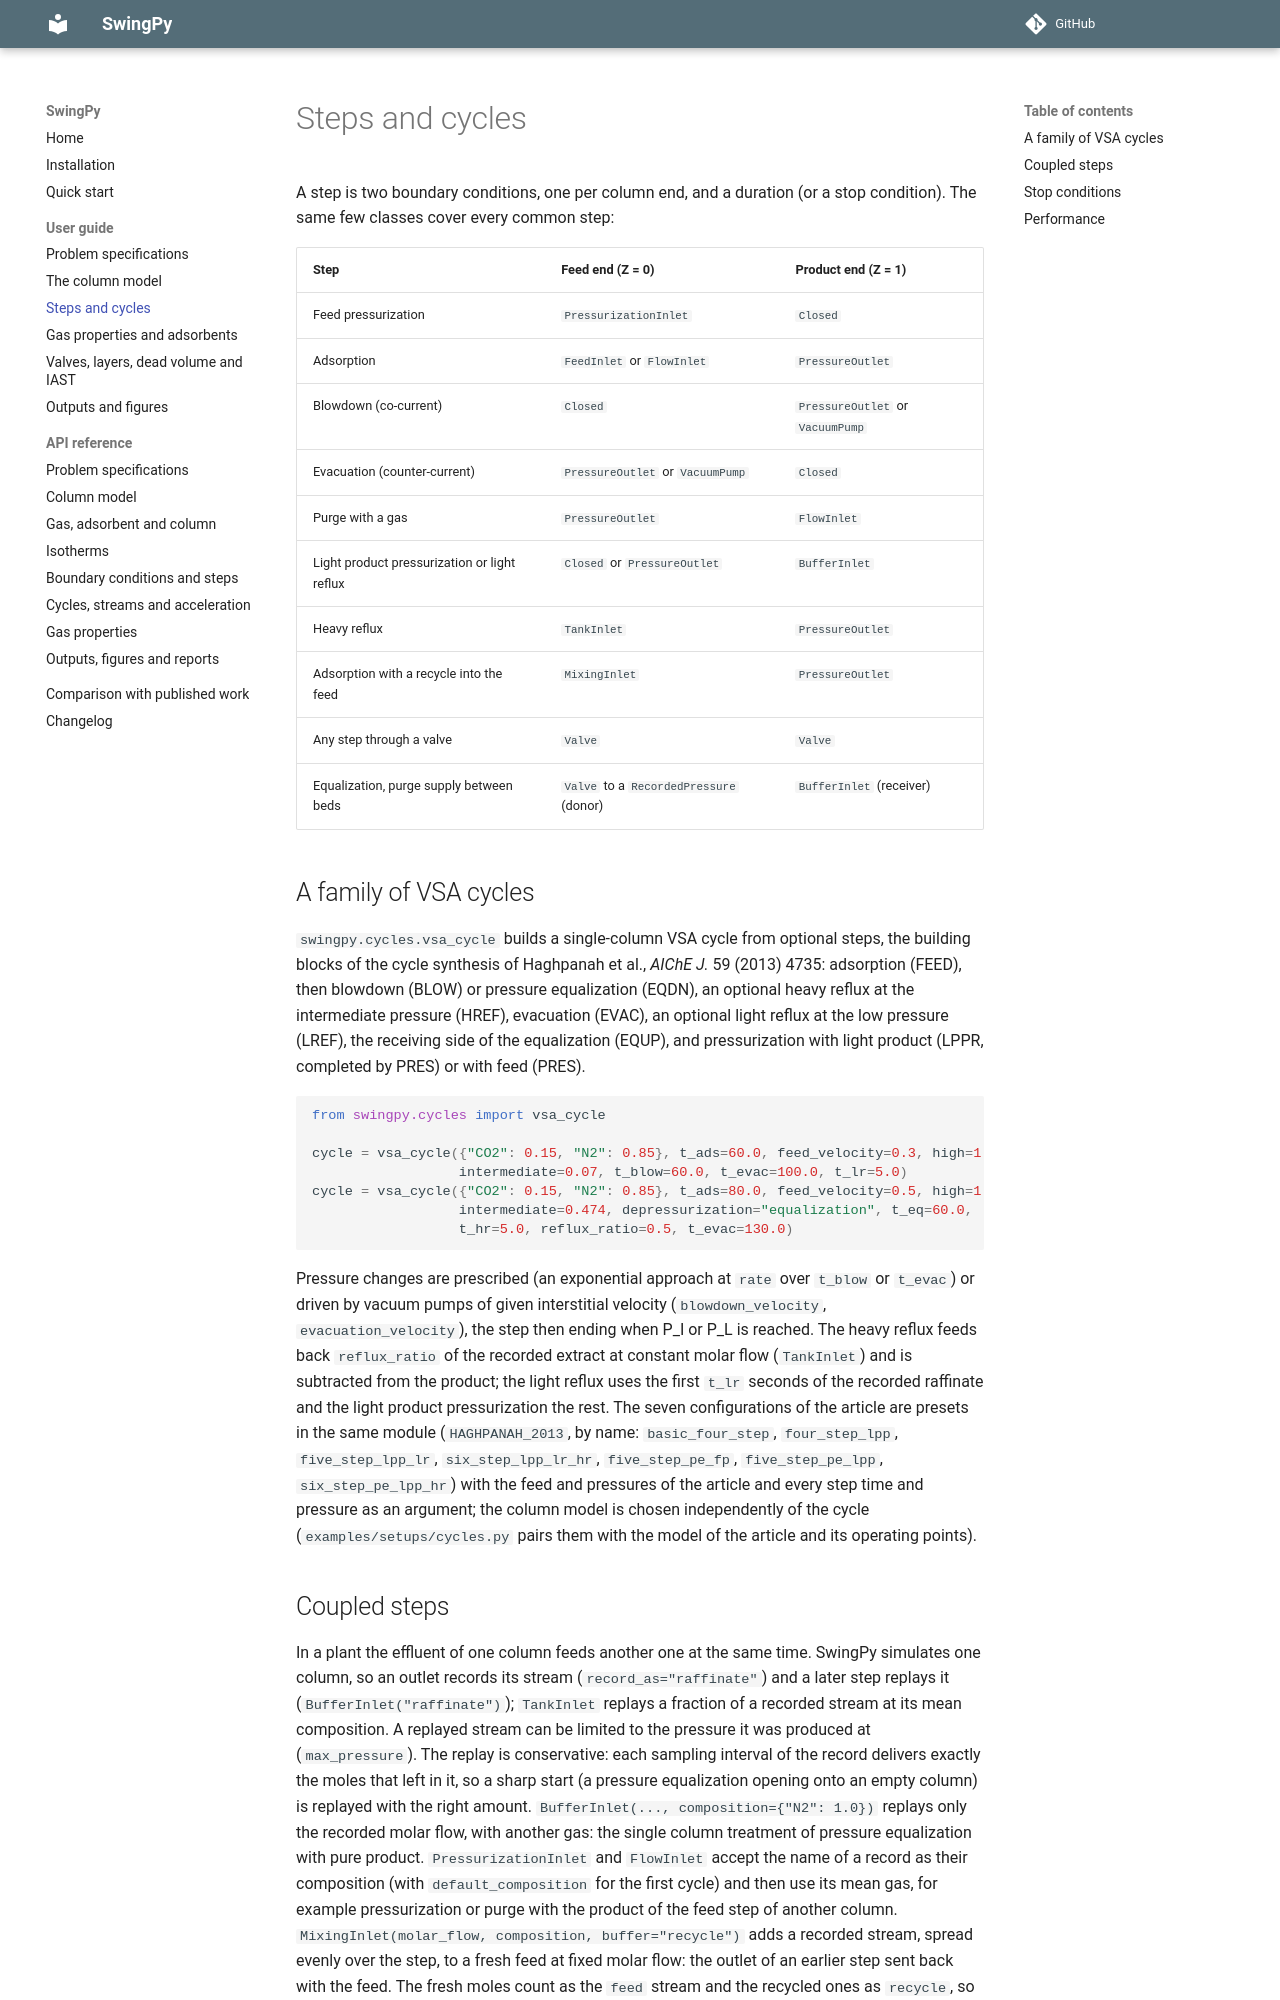

repository: mohammmadyazdani/swingpy · page: guide/cycles/index.html · generator: mkdocs

# Steps and cycles

A step is two boundary conditions, one per column end, and a duration (or a stop condition). The same few classes cover every common step:

| Step | Feed end (Z = 0) | Product end (Z = 1) |
|---|---|---|
| Feed pressurization | `PressurizationInlet` | `Closed` |
| Adsorption | `FeedInlet` or `FlowInlet` | `PressureOutlet` |
| Blowdown (co-current) | `Closed` | `PressureOutlet` or `VacuumPump` |
| Evacuation (counter-current) | `PressureOutlet` or `VacuumPump` | `Closed` |
| Purge with a gas | `PressureOutlet` | `FlowInlet` |
| Light product pressurization or light reflux | `Closed` or `PressureOutlet` | `BufferInlet` |
| Heavy reflux | `TankInlet` | `PressureOutlet` |
| Adsorption with a recycle into the feed | `MixingInlet` | `PressureOutlet` |
| Any step through a valve | `Valve` | `Valve` |
| Equalization, purge supply between beds | `Valve` to a `RecordedPressure` (donor) | `BufferInlet` (receiver) |

## A family of VSA cycles

`swingpy.cycles.vsa_cycle` builds a single-column VSA cycle from optional steps, the building blocks of the cycle synthesis of Haghpanah et al., *AIChE J.* 59 (2013) 4735: adsorption (FEED), then blowdown (BLOW) or pressure equalization (EQDN), an optional heavy reflux at the intermediate pressure (HREF), evacuation (EVAC), an optional light reflux at the low pressure (LREF), the receiving side of the equalization (EQUP), and pressurization with light product (LPPR, completed by PRES) or with feed (PRES).

```python
from swingpy.cycles import vsa_cycle

cycle = vsa_cycle({"CO2": 0.15, "N2": 0.85}, t_ads=60.0, feed_velocity=0.3, high=1.0, low=0.03,
                  intermediate=0.07, t_blow=60.0, t_evac=100.0, t_lr=5.0)          # five steps, LPP and LR
cycle = vsa_cycle({"CO2": 0.15, "N2": 0.85}, t_ads=80.0, feed_velocity=0.5, high=1.0, low=0.03,
                  intermediate=0.474, depressurization="equalization", t_eq=60.0,
                  t_hr=5.0, reflux_ratio=0.5, t_evac=130.0)                          # PE, HR and LPP
```

Pressure changes are prescribed (an exponential approach at `rate` over `t_blow` or `t_evac`) or driven by vacuum pumps of given interstitial velocity (`blowdown_velocity`, `evacuation_velocity`), the step then ending when P_I or P_L is reached. The heavy reflux feeds back `reflux_ratio` of the recorded extract at constant molar flow (`TankInlet`) and is subtracted from the product; the light reflux uses the first `t_lr` seconds of the recorded raffinate and the light product pressurization the rest. The seven configurations of the article are presets in the same module (`HAGHPANAH_2013`, by name: `basic_four_step`, `four_step_lpp`, `five_step_lpp_lr`, `six_step_lpp_lr_hr`, `five_step_pe_fp`, `five_step_pe_lpp`, `six_step_pe_lpp_hr`) with the feed and pressures of the article and every step time and pressure as an argument; the column model is chosen independently of the cycle (`examples/setups/cycles.py` pairs them with the model of the article and its operating points).
